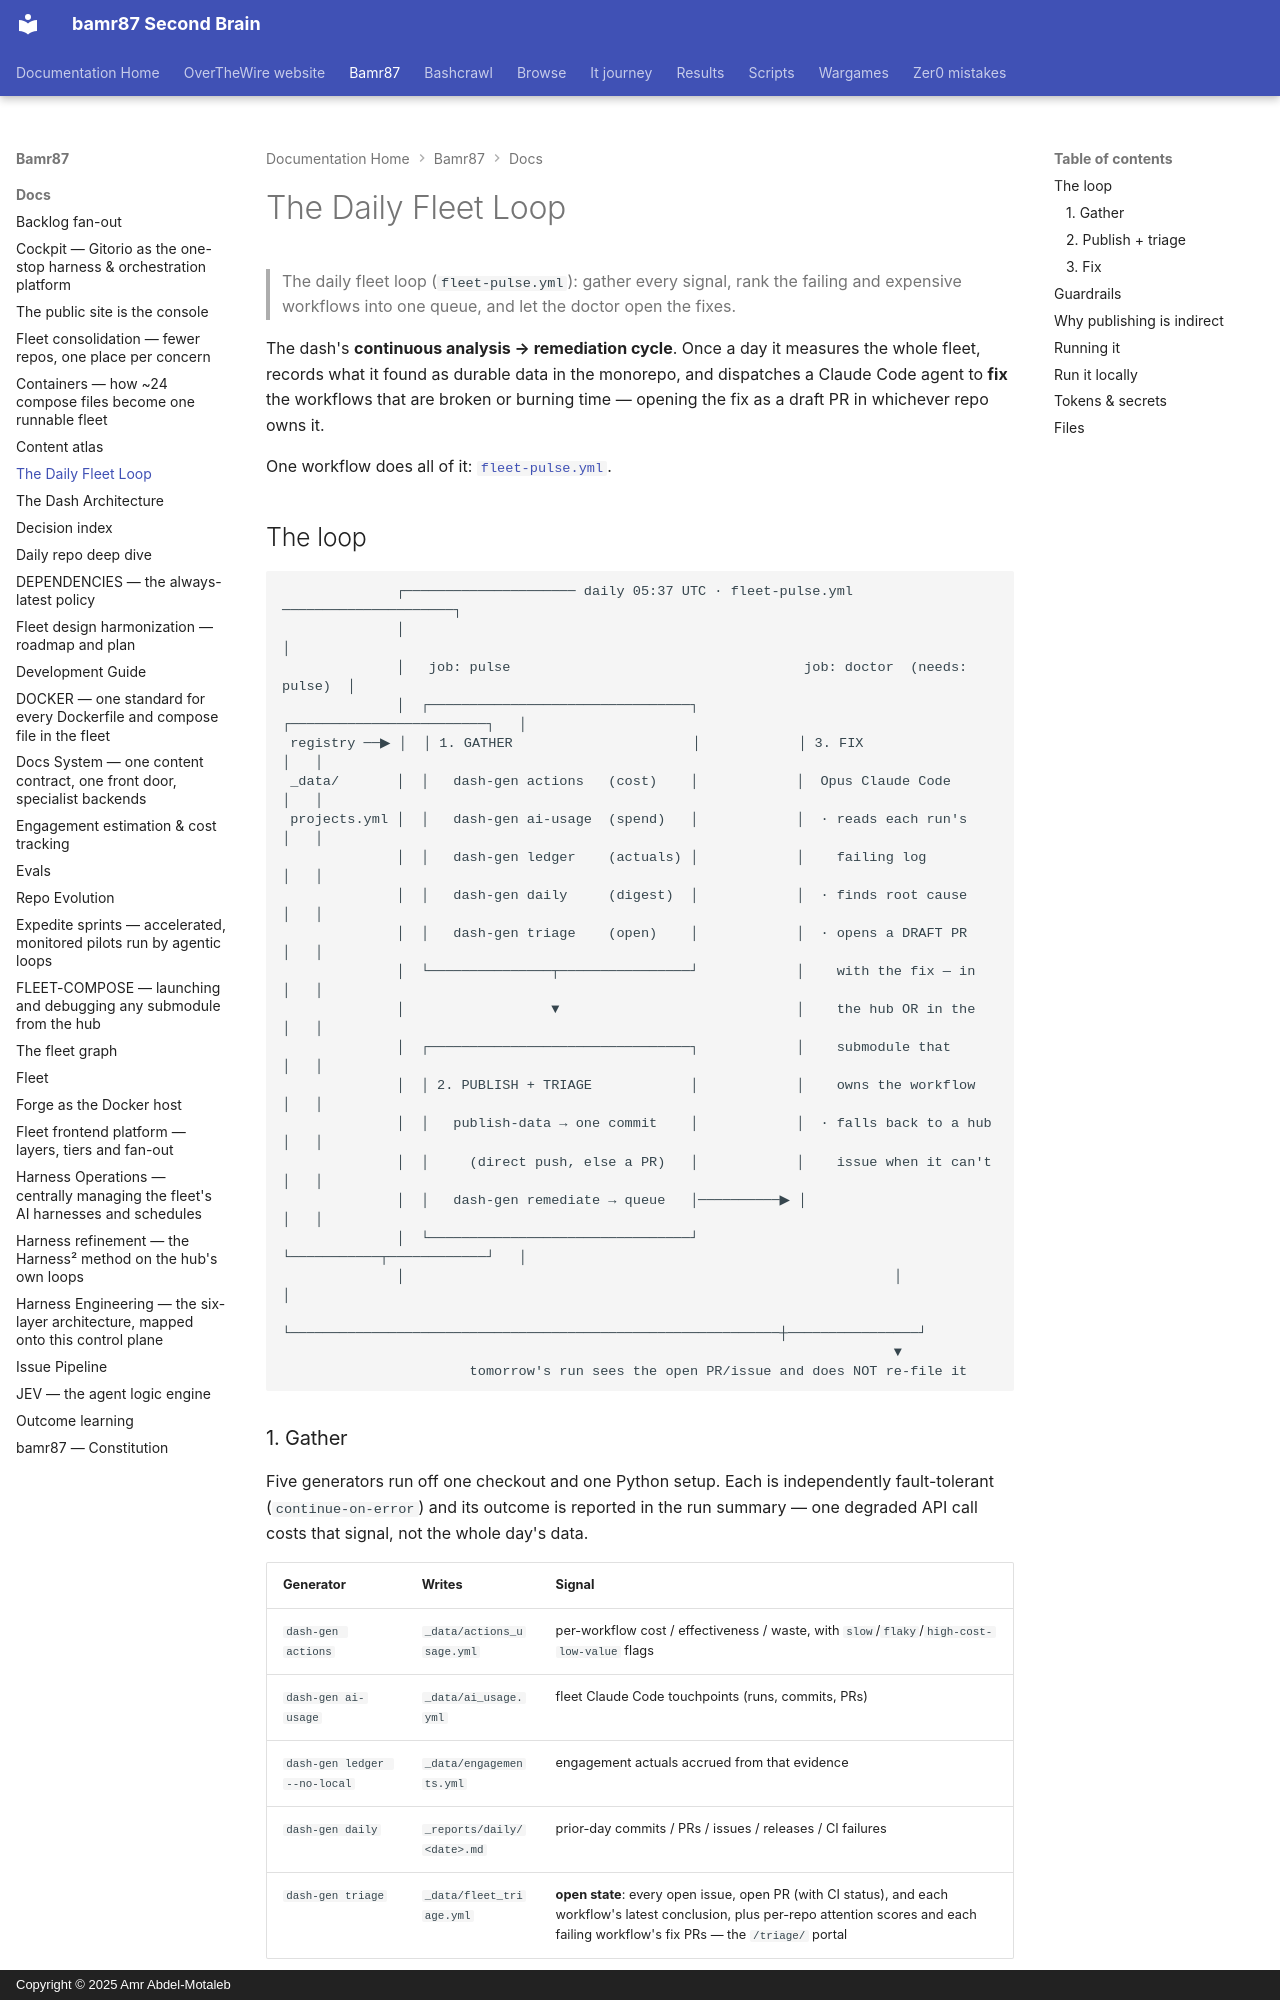

repository: bamr87/README · page: bamr87/docs/DAILY-ANALYSIS/index.html · generator: mkdocs · copyright: Copyright © 2025 Amr Abdel-Motaleb

---
source_file: docs/DAILY-ANALYSIS.md
source_repo: bamr87/bamr87
source_url: https://github.com/bamr87/bamr87/blob/main/docs/DAILY-ANALYSIS.md
title: The Daily Fleet Loop
---
# The Daily Fleet Loop

> The daily fleet loop (`fleet-pulse.yml`): gather every signal, rank the failing and expensive workflows into one queue, and let the doctor open the fixes.

The dash's **continuous analysis → remediation cycle**. Once a day it measures the whole fleet, records what it found as durable data in the monorepo, and dispatches a Claude Code agent to **fix** the workflows that are broken or burning time — opening the fix as a draft PR in whichever repo owns it.

One workflow does all of it: [`fleet-pulse.yml`](../dot-github/workflows/fleet-pulse.yml).

## The loop

```text
              ┌───────────────────── daily 05:37 UTC · fleet-pulse.yml ─────────────────────┐
              │                                                                              │
              │   job: pulse                                    job: doctor  (needs: pulse)  │
              │  ┌────────────────────────────────┐            ┌────────────────────────┐   │
 registry ──▶ │  │ 1. GATHER                      │            │ 3. FIX                 │   │
 _data/       │  │   dash-gen actions   (cost)    │            │  Opus Claude Code      │   │
 projects.yml │  │   dash-gen ai-usage  (spend)   │            │  · reads each run's    │   │
              │  │   dash-gen ledger    (actuals) │            │    failing log         │   │
              │  │   dash-gen daily     (digest)  │            │  · finds root cause    │   │
              │  │   dash-gen triage    (open)    │            │  · opens a DRAFT PR    │   │
              │  └───────────────┬────────────────┘            │    with the fix — in   │   │
              │                  ▼                             │    the hub OR in the   │   │
              │  ┌────────────────────────────────┐            │    submodule that      │   │
              │  │ 2. PUBLISH + TRIAGE            │            │    owns the workflow   │   │
              │  │   publish-data → one commit    │            │  · falls back to a hub │   │
              │  │     (direct push, else a PR)   │            │    issue when it can't │   │
              │  │   dash-gen remediate → queue   │──────────▶ │                        │   │
              │  └────────────────────────────────┘            └───────────┬────────────┘   │
              │                                                            │                │
              └────────────────────────────────────────────────────────────┼────────────────┘
                                                                           ▼
                       tomorrow's run sees the open PR/issue and does NOT re-file it
```

### 1. Gather

Five generators run off one checkout and one Python setup. Each is independently fault-tolerant (`continue-on-error`) and its outcome is reported in the run summary — one degraded API call costs that signal, not the whole day's data.

| Generator | Writes | Signal |
| --- | --- | --- |
| `dash-gen actions` | `_data/actions_usage.yml` | per-workflow cost / effectiveness / waste, with `slow`/`flaky`/`high-cost-low-value` flags |
| `dash-gen ai-usage` | `_data/ai_usage.yml` | fleet Claude Code touchpoints (runs, commits, PRs) |
| `dash-gen ledger --no-local` | `_data/engagements.yml` | engagement actuals accrued from that evidence |
| `dash-gen daily` | `_reports/daily/<date>.md` | prior-day commits / PRs / issues / releases / CI failures |
| `dash-gen triage` | `_data/fleet_triage.yml` | **open state**: every open issue, open PR (with CI status), and each workflow's latest conclusion, plus per-repo attention scores and each failing workflow's fix PRs — the `/triage/` portal |

External mirrors (e.g. `microsoft/skills`) appear in the digests but are excluded from totals, scores, and anything actionable — their failures are not ours.
